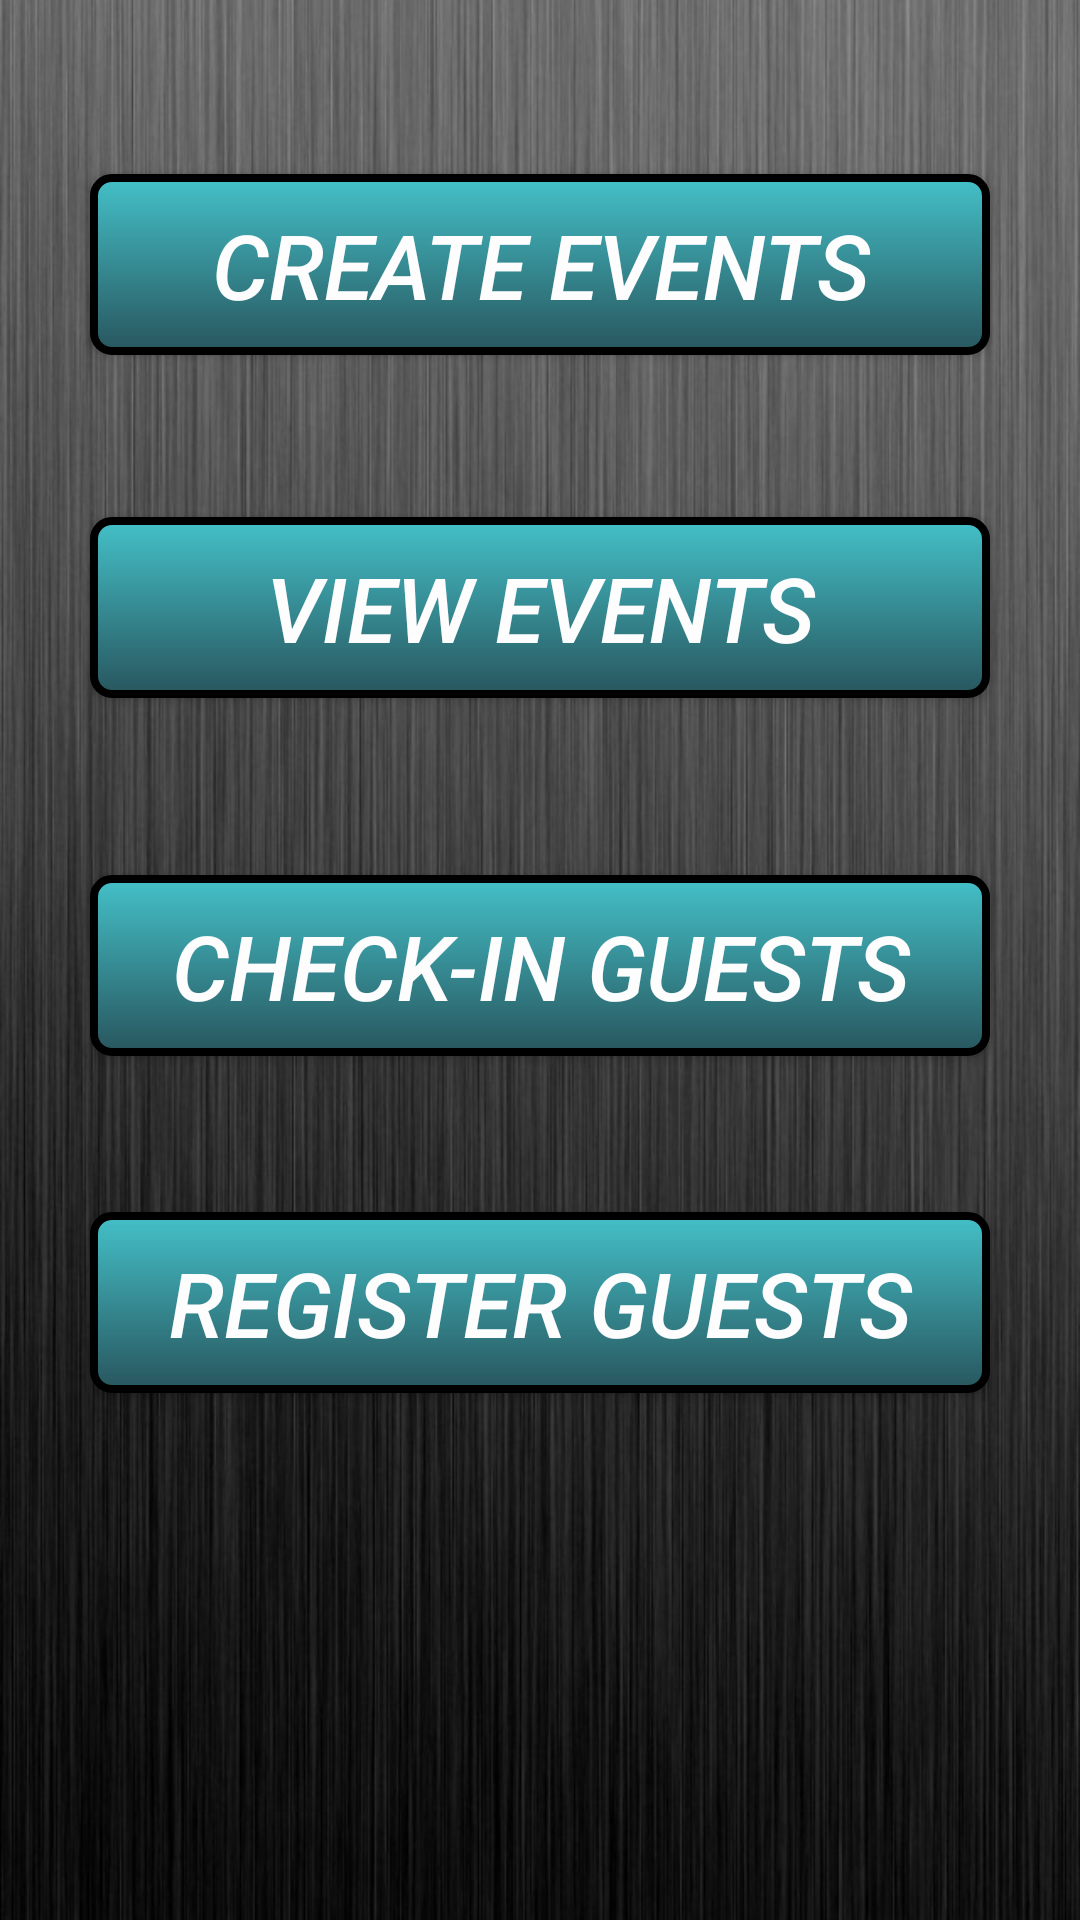

Reconstruct the res/layout file that produces this screen, plus the resources it refers to.
<!-- AndroidManifest.xml: fallback theme Theme.MaterialComponents.DayNight.NoActionBar -->
<!-- res/layout/activity_host.xml -->
<?xml version="1.0" encoding="utf-8"?>
<RelativeLayout
    xmlns:android="http://schemas.android.com/apk/res/android"
    xmlns:tools="http://schemas.android.com/tools"
    android:layout_width="match_parent"
    android:layout_height="match_parent"
    android:background="@drawable/background"
    tools:context=".Host">


    <Button
        android:layout_width="300dp"
        android:layout_height="wrap_content"
        android:text="@string/btnHostCreate"
        android:id="@+id/btnCreate"
        android:layout_marginTop="58dp"
        android:onClick="onCreateClick"
        android:background="@drawable/eventsly_buttons"
        android:clickable="true"
        android:textColor="#fffdfdfe"
        android:textSize="30sp"
        android:textStyle="italic"
        android:layout_alignParentTop="true"
        android:layout_centerHorizontal="true" />

    <Button
        android:layout_width="wrap_content"
        android:layout_height="wrap_content"
        android:text="@string/btnHostView"
        android:id="@+id/btnView"
        android:layout_marginTop="54dp"
        android:background="@drawable/eventsly_buttons"
        android:clickable="true"
        android:onClick="onViewClick"
        android:textSize="30sp"
        android:textStyle="italic"
        android:textColor="#fffdfdfe"
        android:layout_below="@+id/btnCreate"
        android:layout_alignEnd="@+id/btnCreate"
        android:layout_alignStart="@+id/btnCreate" />

    <Button
        android:layout_width="wrap_content"
        android:layout_height="wrap_content"
        android:text="@string/btnHostCheckIn"
        android:id="@+id/btnCheckIn"
        android:layout_below="@+id/btnView"
        android:layout_marginTop="59dp"
        android:layout_alignEnd="@+id/btnView"
        android:layout_alignStart="@+id/btnView"
        android:background="@drawable/eventsly_buttons"
        android:clickable="true"
        android:onClick="onCheckInClick"
        android:textColor="#fffdfdfe"
        android:textSize="30sp"
        android:textStyle="italic" />

    <Button
        android:layout_width="wrap_content"
        android:layout_height="wrap_content"
        android:text="@string/btnRegisterGuests"
        android:id="@+id/btnRegisterGuests"
        android:layout_below="@+id/btnCheckIn"
        android:layout_marginTop="52dp"
        android:layout_alignEnd="@+id/btnCheckIn"
        android:layout_alignStart="@+id/btnCheckIn"
        android:background="@drawable/eventsly_buttons"
        android:clickable="true"
        android:textColor="#fffdfdfe"
        android:textSize="30sp"
        android:textStyle="italic"
        android:onClick="onRegisterGuestsClick" />

</RelativeLayout>
<!-- resources referenced by this layout -->
<resources>
  <!-- drawable background: png bitmap (drawable, 446536 bytes) -->
  <!-- drawable eventsly_buttons (drawable) -->
  <?xml version="1.0" encoding="utf-8"?>
  <selector xmlns:android="http://schemas.android.com/apk/res/android">
  
      <item android:state_pressed="true" >
          <shape>
              <solid
                  android:color="#ff44c0c8" />
              <stroke
                  android:width="2.5dp"
                  android:color="#ff000000" />
              <corners
                  android:radius="6dp" />
              <padding
                  android:left="10dp"
                  android:top="10dp"
                  android:right="10dp"
                  android:bottom="10dp" />
          </shape>
      </item>
      <item>
          <shape>
              <gradient
                  android:startColor="#ff44c0c8"
                  android:endColor="#ff28565e"
                  android:angle="270" />
              <stroke
                  android:width="2.5dp"
                  android:color="#ff000000" />
              <corners
                  android:radius="6dp" />
              <padding
                  android:left="10dp"
                  android:top="10dp"
                  android:right="10dp"
                  android:bottom="10dp" />
          </shape>
      </item>
  
  </selector>
  <string name="btnHostCheckIn">Check-in Guests</string>
  <string name="btnHostCreate">Create Events</string>
  <string name="btnHostView">View Events</string>
  <string name="btnRegisterGuests">Register Guests</string>
</resources>
